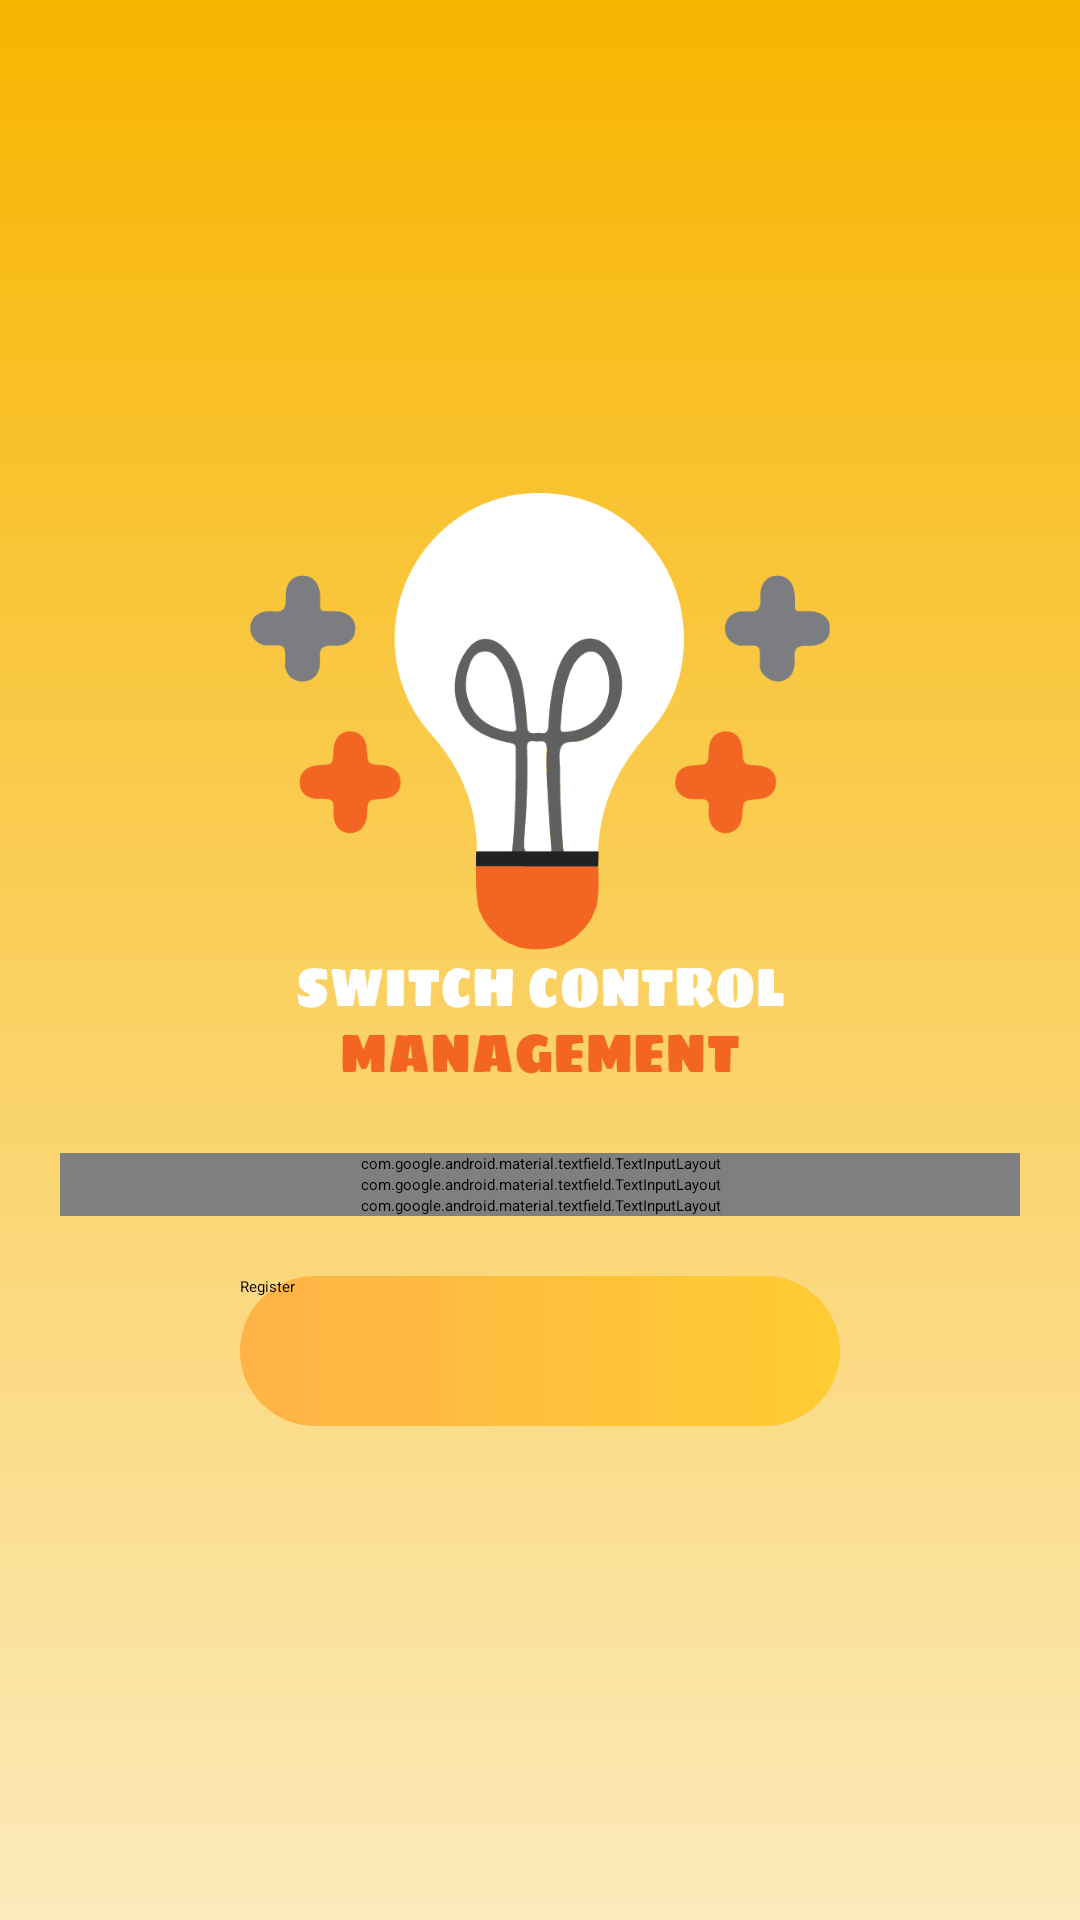

The Android layout XML behind this screen, and the referenced resources:
<!-- AndroidManifest.xml: application theme HABDroid.Light -->
<!-- res/layout/activity_user_registration.xml -->
<?xml version="1.0" encoding="utf-8"?>

<LinearLayout xmlns:android="http://schemas.android.com/apk/res/android"
    xmlns:app="http://schemas.android.com/apk/res-auto"
    xmlns:tools="http://schemas.android.com/tools"
    android:layout_width="match_parent"
    android:layout_height="match_parent"
    android:orientation="vertical"
    tools:context="org.openhab.habdroid.UserRegistration"
    android:gravity="center"
    android:background="@drawable/ic_background_new">

    <ProgressBar
        android:id="@+id/registration_progress"
        style="?android:attr/progressBarStyleLarge"
        android:layout_width="match_parent"
        android:layout_height="wrap_content"
        android:visibility="gone"
        android:layout_gravity="center"/>

    <ScrollView
        android:id="@+id/register_form"
        android:layout_width="match_parent"
        android:layout_height="match_parent">

        <LinearLayout
            android:id="@+id/email_login_form"
            android:layout_width="match_parent"
            android:layout_height="wrap_content"
            android:layout_gravity="center"
            android:layout_margin="20dp"
            android:orientation="vertical">

            <ImageView
                android:id="@+id/imageView1"
                android:layout_width="wrap_content"
                android:layout_height="200dp"
                android:layout_marginBottom="20dp"
                android:src="@drawable/ic_logo_scm" />

            <com.google.android.material.textfield.TextInputLayout
                android:layout_width="match_parent"
                android:layout_height="wrap_content"
                android:textColorHint="#606060">

                <EditText
                    android:id="@+id/nameEditText"
                    android:layout_width="match_parent"
                    android:layout_height="wrap_content"
                    android:autofillHints=""
                    android:ems="10"
                    android:hint="@string/name"
                    android:inputType="textPersonName"
                    android:singleLine="true" />
            </com.google.android.material.textfield.TextInputLayout>

            <com.google.android.material.textfield.TextInputLayout
                android:layout_width="match_parent"
                android:layout_height="wrap_content"
                android:textColorHint="#606060">

                <EditText
                    android:id="@+id/passwordEditText"
                    android:layout_width="match_parent"
                    android:layout_height="wrap_content"
                    android:ems="10"
                    android:hint="@string/prompt_password"
                    android:inputType="textPassword"
                    android:singleLine="true" />
            </com.google.android.material.textfield.TextInputLayout>

            <com.google.android.material.textfield.TextInputLayout
                android:layout_width="match_parent"
                android:layout_height="wrap_content"
                android:textColorHint="#606060">

                <EditText
                    android:id="@+id/emailEditText"
                    android:layout_width="match_parent"
                    android:layout_height="wrap_content"
                    android:ems="10"
                    android:hint="@string/prompt_email"
                    android:inputType="textEmailAddress"
                    android:singleLine="true" />
            </com.google.android.material.textfield.TextInputLayout>

            <Button
                android:id="@+id/registerBtn"
                android:layout_width="200dp"
                android:layout_height="50dp"
                android:layout_gravity="center"
                android:layout_marginTop="20dp"
                android:background="@drawable/ic_login_button"
                android:text="@string/register" />
        </LinearLayout>

    </ScrollView>

</LinearLayout>
<!-- resources referenced by this layout -->
<resources>
  <!-- drawable ic_background_new (drawable) -->
  <?xml version="1.0" encoding="utf-8"?>
  <shape xmlns:android="http://schemas.android.com/apk/res/android"
      android:shape="rectangle" >
  
      <gradient
          android:startColor="#fceabb"
          android:endColor="#f8b500"
          android:angle="90"/>
  
  </shape>
  <!-- drawable ic_login_button (drawable) -->
  <?xml version="1.0" encoding="utf-8"?>
  <shape xmlns:android="http://schemas.android.com/apk/res/android"
      android:shape="rectangle" >
  
      <corners
          android:bottomLeftRadius="30dp"
          android:bottomRightRadius="30dp"
          android:radius="60dp"
          android:topLeftRadius="30dp"
          android:topRightRadius="30dp" />
  
  
      <gradient
          android:startColor="#ffb347"
          android:endColor="#ffcc33"
          android:angle="0"/>
      <padding
          android:bottom="0dp"
          android:left="0dp"
          android:right="0dp"
          android:top="0dp" />
  
      <size
          android:height="60dp"
          android:width="270dp" />
  
  </shape>
  <!-- drawable ic_logo_scm: png bitmap (drawable, 29865 bytes) -->
  <string name="name">Name</string>
  <string name="prompt_email">Email</string>
  <string name="prompt_password">Password (optional)</string>
  <string name="register">Register</string>
</resources>
